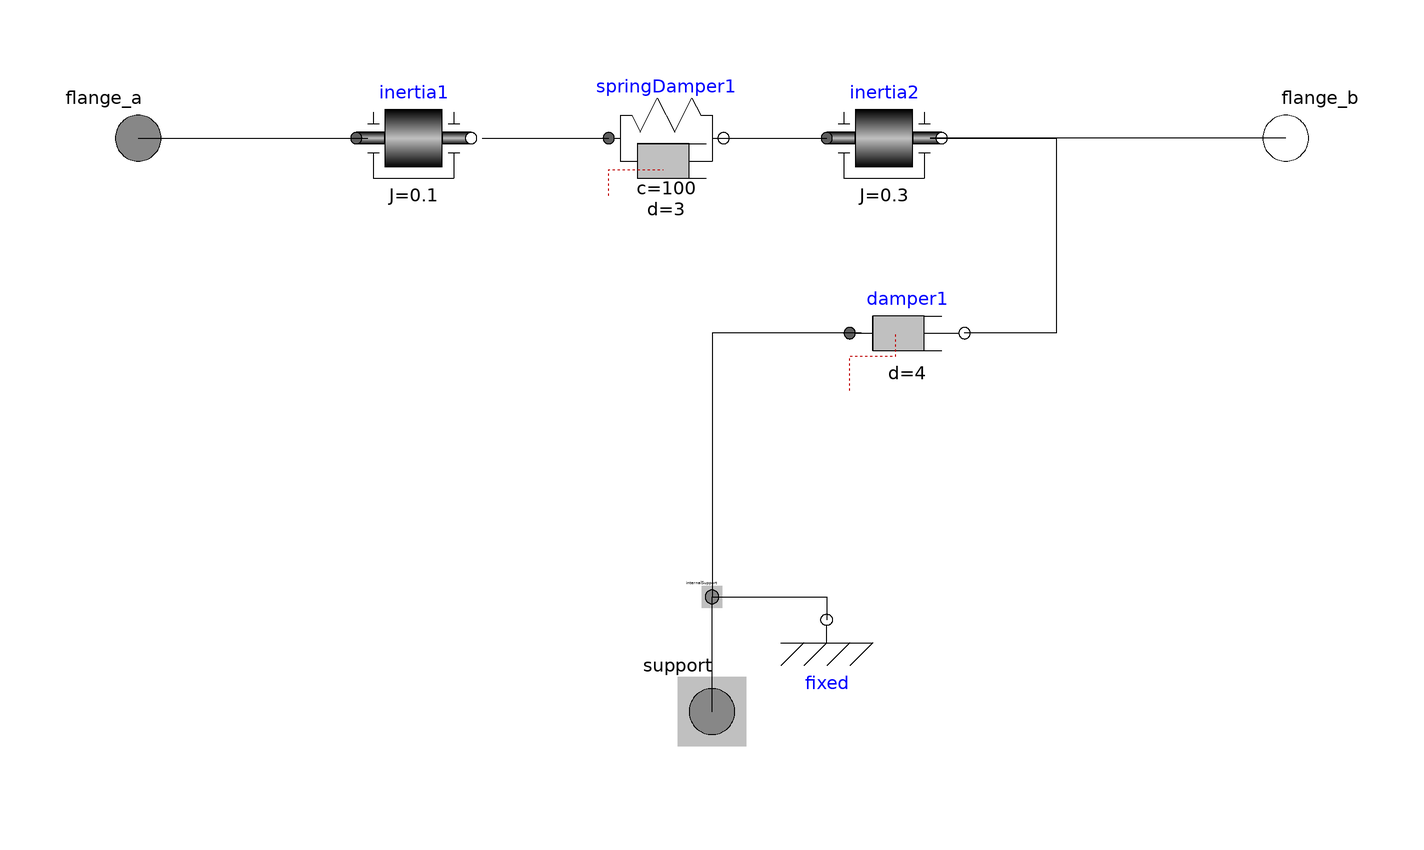

Above is the diagram view of the following Modelica model: its components placed by their Placement annotations and its connect equations drawn as lines.

model Process
  extends Modelica.Blocks.Icons.Block;
  extends Modelica.Mechanics.Rotational.Interfaces.PartialTwoFlangesAndSupport;
  import SI = Modelica.SIunits;
  parameter SI.Inertia J1 = 0.4, J2 = 1.0;
  parameter SI.RotationalSpringConstant c1 = 11, c2 = 5;
  parameter SI.RotationalDampingConstant d1 = 0.2, d2 = 1.0;
protected
  Modelica.Mechanics.Rotational.Components.Damper damper1(d = 4) annotation(
    Placement(visible = true, transformation(origin = {34, -34}, extent = {{-10, -10}, {10, 10}}, rotation = 0)));
  Modelica.Mechanics.Rotational.Components.Inertia inertia2(J = 0.3, phi(displayUnit = "rad", fixed = true, start = 0), w(fixed = true, start = 0)) annotation(
    Placement(visible = true, transformation(origin = {30, 0}, extent = {{-10, -10}, {10, 10}}, rotation = 0)));
  Modelica.Mechanics.Rotational.Components.SpringDamper springDamper1(c = 100, d = 3, phi_rel(displayUnit = "rad"), phi_rel0(displayUnit = "rad")) annotation(
    Placement(visible = true, transformation(origin = {-8, 0}, extent = {{-10, -10}, {10, 10}}, rotation = 0)));
  Modelica.Mechanics.Rotational.Components.Inertia inertia1(J = 0.1, phi(displayUnit = "rad", fixed = true, start = 0), w(fixed = true, start = 0)) annotation(
    Placement(visible = true, transformation(origin = {-52, 0}, extent = {{-10, -10}, {10, 10}}, rotation = 0)));
equation
  connect(flange_a, inertia1.flange_a) annotation(
    Line(points = {{-100, 0}, {-60, 0}}));
  connect(inertia1.flange_b, springDamper1.flange_a) annotation(
    Line(points = {{-40, 0}, {-18, 0}}));
  connect(springDamper1.flange_b, inertia2.flange_a) annotation(
    Line(points = {{0, 0}, {20, 0}}));
  connect(flange_b, inertia2.flange_b) annotation(
    Line(points = {{100, 0}, {38, 0}}));
  connect(inertia2.flange_b, damper1.flange_b) annotation(
    Line(points = {{38, 0}, {60, 0}, {60, -34}, {44, -34}}));
  connect(damper1.flange_a, internalSupport) annotation(
    Line(points = {{26, -34}, {0, -34}, {0, -80}}));
  annotation(
    uses(Modelica(version = "3.2.2")),
    Diagram(coordinateSystem(initialScale = 0.75)),
    Icon(coordinateSystem(initialScale = 0.75)),
    __OpenModelica_commandLineOptions = "");
end Process;